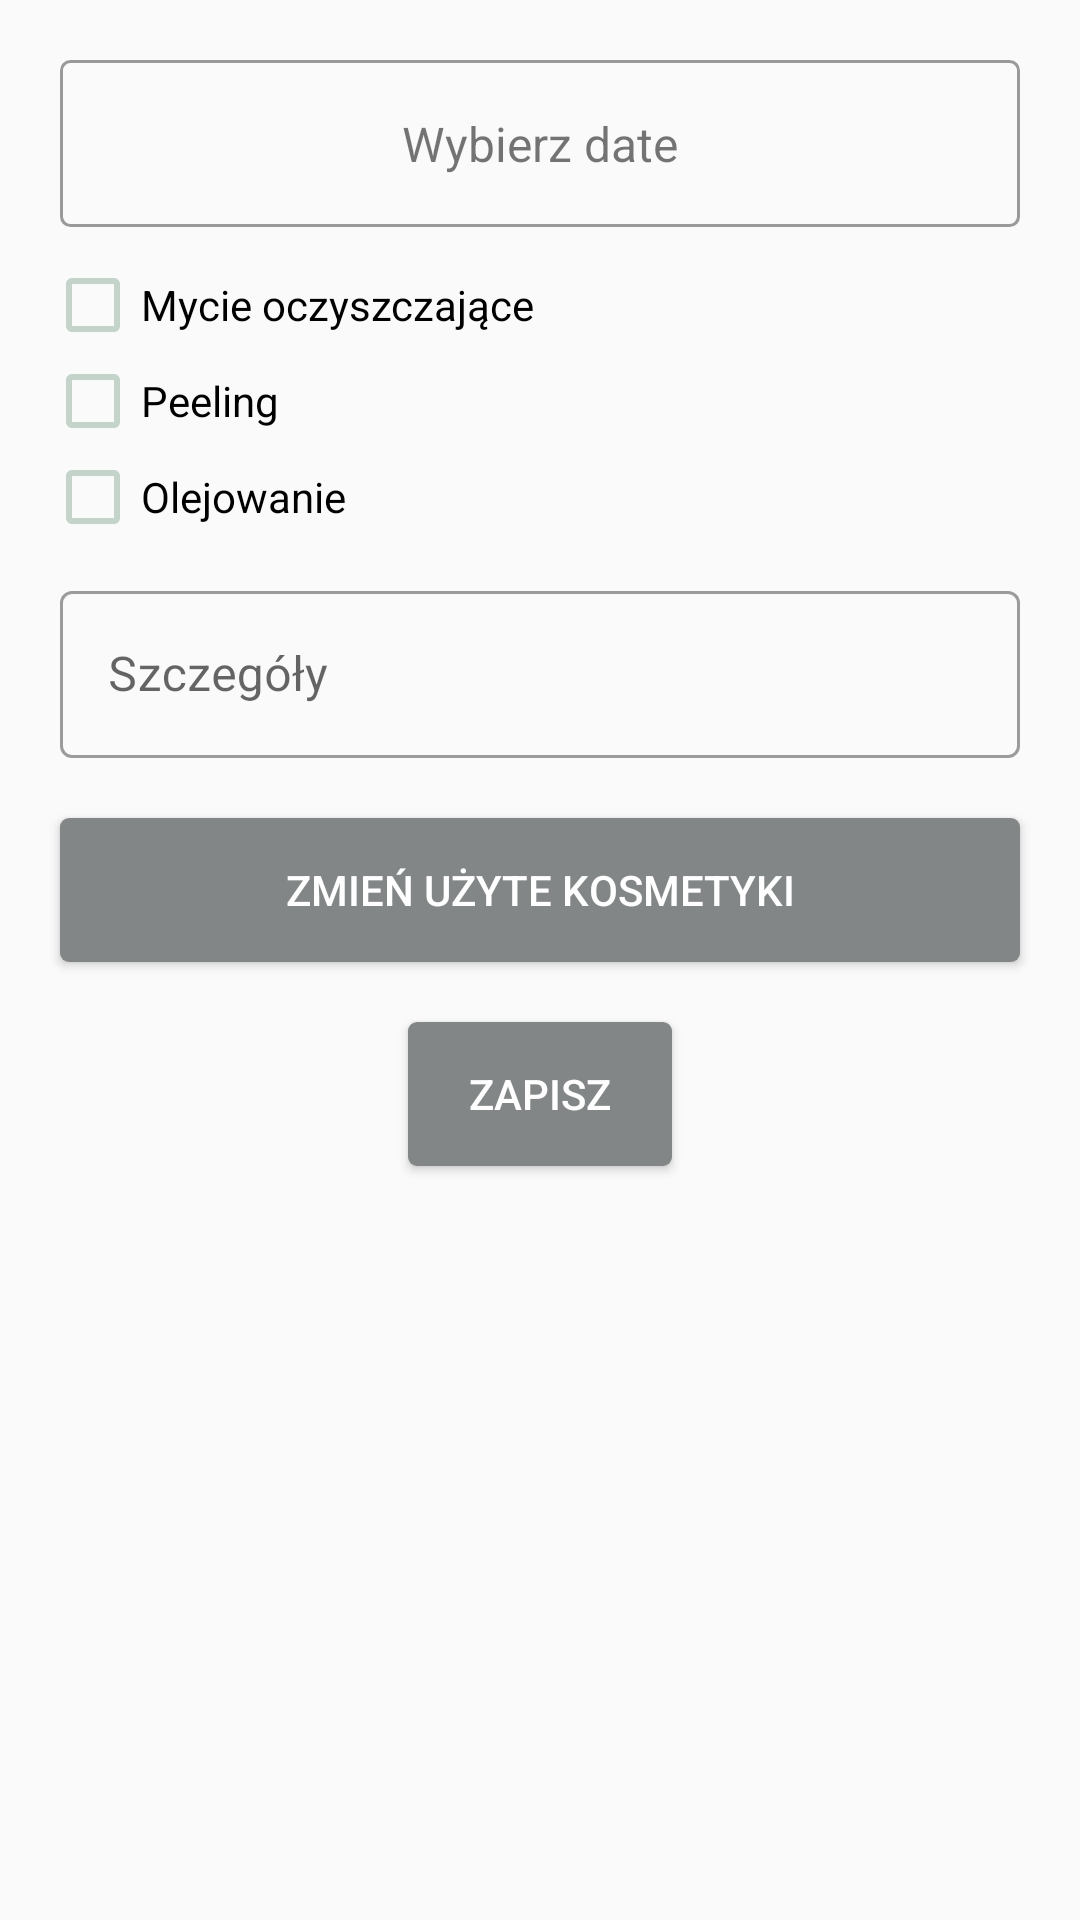

Layout XML and referenced resources for this Android screen:
<!-- AndroidManifest.xml: application theme Theme.HairNote -->
<!-- res/layout/activity_wash_edit.xml -->
<?xml version="1.0" encoding="utf-8"?>
<RelativeLayout
    xmlns:android="http://schemas.android.com/apk/res/android"
    xmlns:app="http://schemas.android.com/apk/res-auto"
    xmlns:tools="http://schemas.android.com/tools"
    android:layout_width="match_parent"
    android:layout_height="match_parent"
    tools:context=".WashEdit">

    <ScrollView
        android:layout_width="match_parent"
        android:layout_height="match_parent">

        <RelativeLayout
            android:layout_width="match_parent"
            android:layout_height="match_parent">

            <TextView
                android:id="@+id/edt_tvWashDate"
                android:layout_width="match_parent"
                android:layout_height="wrap_content"
                android:layout_marginLeft="20dp"
                android:layout_marginTop="20dp"
                android:layout_marginRight="20dp"
                android:background="@drawable/border2"
                android:padding="17dp"
                android:textSize="16dp"
                android:text="Wybierz date"
                android:textAlignment="center" />

            <CheckBox
                android:id="@+id/edt_cbWashIsCleansing"
                android:layout_width="wrap_content"
                android:layout_height="wrap_content"
                android:layout_below="@id/edt_tvWashDate"
                android:layout_marginStart="15dp"
                android:layout_marginTop="10dp"
                android:buttonTint="@color/col2"
                android:text="Mycie oczyszczające" />

            <CheckBox
                android:id="@+id/edt_cbWashUsedPeeling"
                android:layout_width="wrap_content"
                android:layout_height="wrap_content"
                android:layout_below="@id/edt_cbWashIsCleansing"
                android:layout_marginStart="15dp"
                android:buttonTint="@color/col2"
                android:text="Peeling" />

            <CheckBox
                android:id="@+id/edt_cbWashUsedOiling"
                android:layout_width="wrap_content"
                android:layout_height="wrap_content"
                android:layout_marginStart="15dp"
                android:text="Olejowanie"
                android:buttonTint="@color/col2"
                android:layout_below="@id/edt_cbWashUsedPeeling" />

            

            <com.google.android.material.textfield.TextInputLayout
                android:id="@+id/edt_washDesc"
                android:layout_width="match_parent"
                android:layout_height="wrap_content"
                android:hint="Szczegóły"
                app:endIconMode="clear_text"
                android:layout_marginVertical="10dp"
                android:layout_marginHorizontal="20dp"
                style="@style/Widget.MaterialComponents.TextInputLayout.OutlinedBox"
                android:layout_below="@id/edt_cbWashUsedOiling">

                <com.google.android.material.textfield.TextInputEditText
                    android:id="@+id/edt_washDescField"
                    android:layout_width="match_parent"
                    android:layout_height="wrap_content"
                    />

            </com.google.android.material.textfield.TextInputLayout>

            <Button
                android:id="@+id/edt_btnEditCosmeticsInUsedCosmeticsList"
                android:layout_width="match_parent"
                android:layout_height="wrap_content"
                android:layout_centerHorizontal="true"
                android:layout_marginVertical="10dp"
                android:layout_marginHorizontal="20dp"
                android:textColor="@color/col3"
                android:background="@drawable/rounded_corners3"
                android:text="Zmień użyte kosmetyki"
                android:layout_below="@+id/edt_washDesc"/>

            <Button
                android:id="@+id/edt_btnEditWash"
                android:layout_width="wrap_content"
                android:layout_height="wrap_content"
                android:layout_below="@id/edt_btnEditCosmeticsInUsedCosmeticsList"
                android:textColor="@color/col3"
                android:background="@drawable/rounded_corners3"
                android:layout_centerHorizontal="true"
                android:layout_marginVertical="10dp"
                android:text="Zapisz"/>

        </RelativeLayout>

    </ScrollView>

</RelativeLayout>
<!-- resources referenced by this layout -->
<resources>
  <color name="col2">#C4D4CA</color>
  <color name="col3">#FEFEFF</color>
  <!-- drawable border2 (drawable) -->
  <?xml version="1.0" encoding="utf-8"?>
  <shape xmlns:android="http://schemas.android.com/apk/res/android"
      android:shape="rectangle">
      <stroke
          android:color="@color/col7"
          android:width="1dp"/>
      <corners
          android:radius="3dp" />
  </shape>
  <!-- drawable rounded_corners3 (drawable) -->
  <?xml version="1.0" encoding="utf-8"?>
  <shape
      xmlns:android="http://schemas.android.com/apk/res/android">
  
      <solid
          android:color="@color/col5" />
  
      <corners
          android:topLeftRadius="3dp"
          android:topRightRadius="3dp"
          android:bottomLeftRadius="3dp"
          android:bottomRightRadius="3dp" />
  
  </shape>
  <style name="Theme.HairNote" parent="Theme.MaterialComponents.DayNight.DarkActionBar.Bridge">
          
          <item name="colorPrimary">@color/col1</item>
          <item name="colorPrimaryVariant">@color/col1</item>
          <item name="colorOnPrimary">@color/col3</item>
          
          <item name="colorSecondary">@color/col5</item>
          <item name="colorSecondaryVariant">@color/col4</item>
          <item name="colorOnSecondary">@color/black</item>
          
          <item name="android:statusBarColor" tools:targetApi="l">?attr/colorPrimaryVariant</item>
          
      </style>
  <color name="col7">#989A9A</color>
  <color name="col5">#838686</color>
  <color name="col1">#719880</color>
  <color name="col4">#EBEBEB</color>
  <color name="black">#FF000000</color>
</resources>
